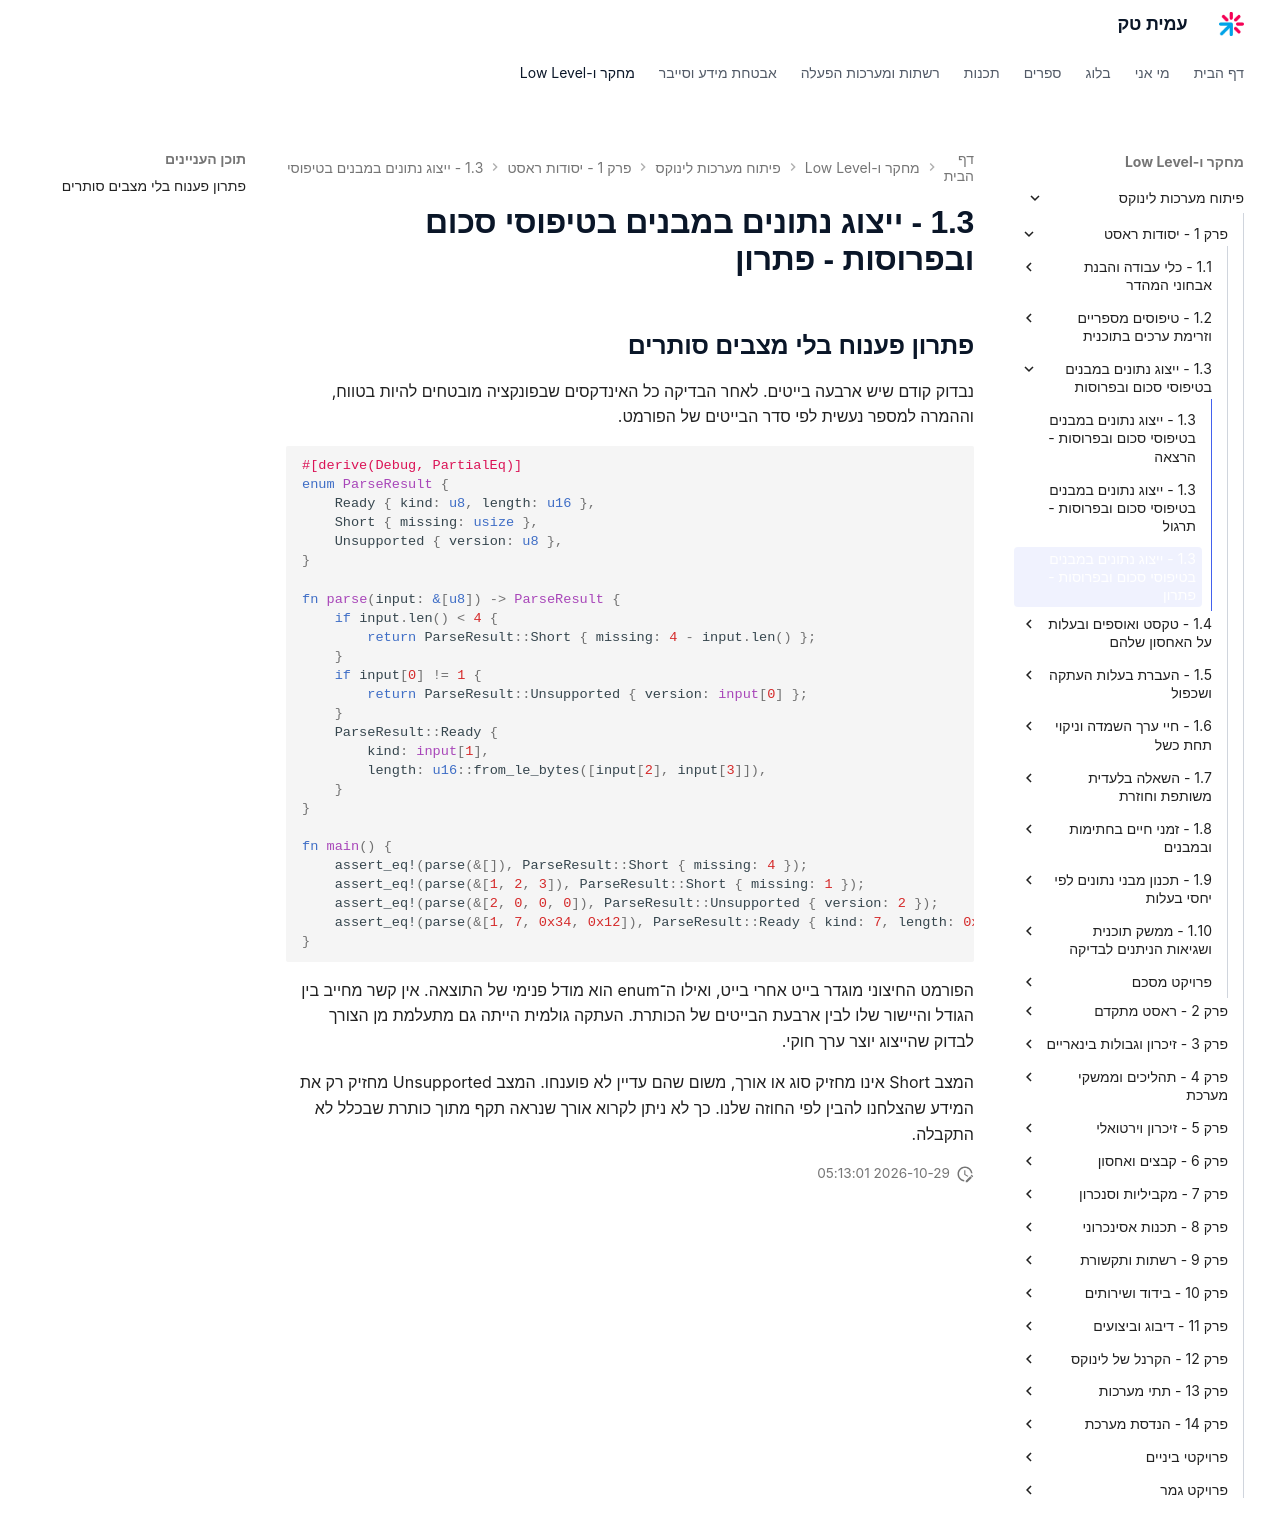

repository: AmitPinchasi/amittech · page: פיתוח-מערכות-לינוקס/1 - יסודות ראסט/1.3 - ייצוג נתונים במבנים בטיפוסי סכום ובפרוסות/1.3 - ייצוג נתונים במבנים בטיפוסי סכום ובפרוסות - פתרון/index.html · generator: mkdocs

## פתרון פענוח בלי מצבים סותרים

נבדוק קודם שיש ארבעה בייטים. לאחר הבדיקה כל האינדקסים שבפונקציה מובטחים להיות בטווח, וההמרה למספר נעשית לפי סדר הבייטים של הפורמט.

```rust
#[derive(Debug, PartialEq)]
enum ParseResult {
    Ready { kind: u8, length: u16 },
    Short { missing: usize },
    Unsupported { version: u8 },
}

fn parse(input: &[u8]) -> ParseResult {
    if input.len() < 4 {
        return ParseResult::Short { missing: 4 - input.len() };
    }
    if input[0] != 1 {
        return ParseResult::Unsupported { version: input[0] };
    }
    ParseResult::Ready {
        kind: input[1],
        length: u16::from_le_bytes([input[2], input[3]]),
    }
}

fn main() {
    assert_eq!(parse(&[]), ParseResult::Short { missing: 4 });
    assert_eq!(parse(&[1, 2, 3]), ParseResult::Short { missing: 1 });
    assert_eq!(parse(&[2, 0, 0, 0]), ParseResult::Unsupported { version: 2 });
    assert_eq!(parse(&[1, 7, 0x34, 0x12]), ParseResult::Ready { kind: 7, length: 0x1234 });
}
```

הפורמט החיצוני מוגדר בייט אחרי בייט, ואילו ה־enum הוא מודל פנימי של התוצאה. אין קשר מחייב בין הגודל והיישור שלו לבין ארבעת הבייטים של הכותרת. העתקה גולמית הייתה גם מתעלמת מן הצורך לבדוק שהייצוג יוצר ערך חוקי.

המצב Short אינו מחזיק סוג או אורך, משום שהם עדיין לא פוענחו. המצב Unsupported מחזיק רק את המידע שהצלחנו להבין לפי החוזה שלנו. כך לא ניתן לקרוא אורך שנראה תקף מתוך כותרת שבכלל לא התקבלה.
